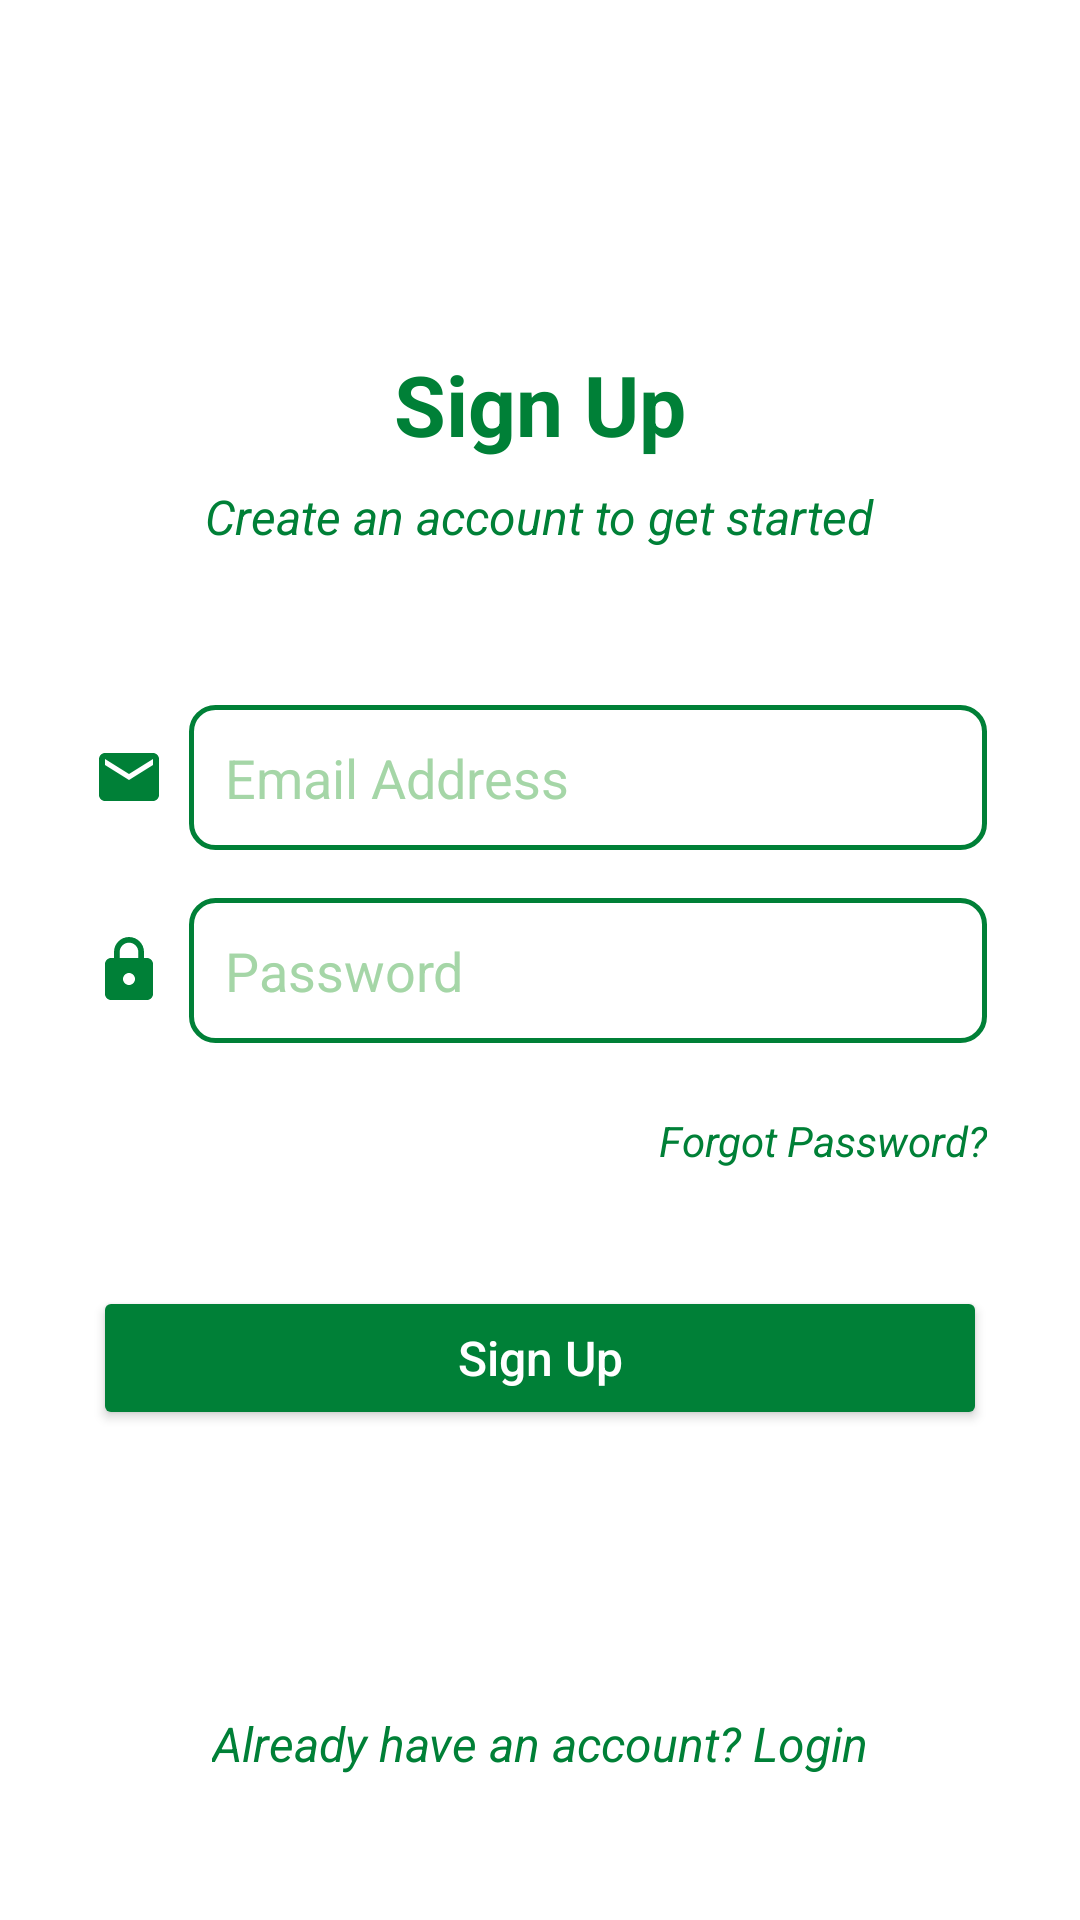

Layout XML and referenced resources for this Android screen:
<!-- AndroidManifest.xml: application theme Theme.GiveGrub2 -->
<!-- res/layout/activity_sign_up_email.xml -->
<RelativeLayout
    xmlns:android="http://schemas.android.com/apk/res/android"
    xmlns:tools="http://schemas.android.com/tools"
    android:id="@+id/main"
    android:layout_width="match_parent"
    android:layout_height="match_parent"
    android:padding="16dp"
    tools:context=".register.signup.SignUpEmailActivity">

    
    <TextView
        android:id="@+id/main_heading"
        android:layout_width="wrap_content"
        android:layout_height="wrap_content"
        android:layout_alignParentTop="true"
        android:layout_centerHorizontal="true"
        android:layout_marginTop="100dp"
        android:text="@string/sign_up"
        android:textSize="28sp"
        android:textStyle="bold"
        android:textColor="@color/primary_the_darkest_color" />

    
    <TextView
        android:id="@+id/subheading"
        android:layout_width="wrap_content"
        android:layout_height="wrap_content"
        android:layout_below="@id/main_heading"
        android:layout_centerHorizontal="true"
        android:layout_marginTop="8dp"
        android:text="@string/create_an_account_to_get_started"
        android:textSize="16sp"
        android:textStyle="italic"
        android:textColor="@color/primary_the_darkest_color" />

    
    <LinearLayout
        android:id="@+id/credentials_container"
        android:layout_width="match_parent"
        android:layout_height="wrap_content"
        android:layout_below="@id/subheading"
        android:layout_marginTop="52dp"
        android:layout_marginStart="15dp"
        android:layout_marginEnd="15dp"
        android:orientation="vertical">

        
        <RelativeLayout
            android:layout_width="match_parent"
            android:layout_height="wrap_content"
            android:layout_marginBottom="16dp">

            <ImageView
                android:id="@+id/email_icon"
                android:layout_width="24dp"
                android:layout_height="24dp"
                android:layout_alignParentStart="true"
                android:layout_centerVertical="true"
                android:contentDescription="@string/email_icon"
                android:src="@drawable/ic_email" />

            <EditText
                android:id="@+id/editTextTextEmailAddress"
                android:layout_width="0dp"
                android:layout_height="wrap_content"
                android:layout_toEndOf="@id/email_icon"
                android:layout_marginStart="8dp"
                android:layout_alignParentEnd="true"
                android:hint="@string/email_address"
                android:inputType="textEmailAddress"
                android:ems="10"
                android:padding="12dp"
                android:background="@drawable/edit_text_background"
                android:importantForAutofill="yes"
                android:autofillHints="emailAddress"
                android:textColor="@color/lite_black"
                android:textColorHint="@color/hint_green"/>
        </RelativeLayout>

        
        <RelativeLayout
            android:layout_width="match_parent"
            android:layout_height="wrap_content">

            <ImageView
                android:id="@+id/password_icon"
                android:layout_width="24dp"
                android:layout_height="24dp"
                android:layout_alignParentStart="true"
                android:layout_centerVertical="true"
                android:contentDescription="@string/password_icon"
                android:src="@drawable/ic_passwords" />

            <EditText
                android:id="@+id/editTextTextPassword"
                android:layout_width="0dp"
                android:layout_height="wrap_content"
                android:layout_toEndOf="@id/password_icon"
                android:layout_marginStart="8dp"
                android:layout_alignParentEnd="true"
                android:hint="@string/password"
                android:inputType="textPassword"
                android:ems="10"
                android:padding="12dp"
                android:background="@drawable/edit_text_background"
                android:importantForAutofill="yes"
                android:autofillHints="password"
                android:textColor="@color/lite_black"
                android:textColorHint="@color/hint_green"/>
        </RelativeLayout>
    </LinearLayout>

    
    <TextView
        android:id="@+id/forgot_password"
        android:layout_width="wrap_content"
        android:layout_height="wrap_content"
        android:layout_alignParentEnd="true"
        android:layout_below="@id/credentials_container"
        android:layout_marginTop="8dp"
        android:text="@string/forgot_password"
        android:textColor="@color/primary_the_darkest_color"
        android:textSize="14sp"
        android:textStyle="italic"
        android:padding="15dp" />

    
    <Button
        android:id="@+id/sign_up_button"
        android:layout_width="match_parent"
        android:layout_height="wrap_content"
        android:layout_below="@id/forgot_password"
        android:layout_marginTop="24dp"
        android:backgroundTint="@color/primary_the_darkest_color"
        android:text="@string/sign_up"
        android:textColor="@color/white"
        android:textSize="16sp"
        android:padding="12dp"
        android:layout_marginStart="15dp"
        android:layout_marginEnd="15dp"
        android:textAllCaps="false" />

    
    <TextView
        android:id="@+id/already_have_account"
        android:layout_width="wrap_content"
        android:layout_height="wrap_content"
        android:layout_alignParentBottom="true"
        android:layout_centerHorizontal="true"
        android:layout_marginBottom="24dp"
        android:text="@string/already_have_an_account_login"
        android:textColor="@color/primary_the_darkest_color"
        android:textSize="16sp"
        android:textStyle="italic"
        android:padding="8dp" />

    
    <ProgressBar
        android:id="@+id/progress_bar"
        android:layout_width="wrap_content"
        android:layout_height="wrap_content"
        android:layout_centerInParent="true"
        android:visibility="gone"
        android:indeterminate="true"
        android:indeterminateTint="@color/primary_the_darkest_color"/>
</RelativeLayout>
<!-- resources referenced by this layout -->
<resources>
  <color name="hint_green">#A5D6A7</color>
  <color name="lite_black">#1F1C1C</color>
  <color name="primary_the_darkest_color">#008037</color>
  <color name="white">#FFFFFFFF</color>
  <!-- drawable edit_text_background (drawable) -->
  <?xml version="1.0" encoding="utf-8"?>
  <shape xmlns:android="http://schemas.android.com/apk/res/android">
      
      <solid android:color="@android:color/white" />
  
      
      <corners android:radius="8dp" />
  
      
      <stroke
          android:width="1.5dp"
          android:color="@color/primary_the_darkest_color" />
  
      
      <padding
          android:left="8dp"
          android:top="8dp"
          android:right="8dp"
          android:bottom="8dp" />
  </shape>
  <!-- drawable ic_email (drawable) -->
  <vector xmlns:android="http://schemas.android.com/apk/res/android" android:height="100dp" android:tint="#008037" android:viewportHeight="24" android:viewportWidth="24" android:width="100dp">
        
      <path android:fillColor="@android:color/white" android:pathData="M20,4L4,4c-1.1,0 -1.99,0.9 -1.99,2L2,18c0,1.1 0.9,2 2,2h16c1.1,0 2,-0.9 2,-2L22,6c0,-1.1 -0.9,-2 -2,-2zM20,8l-8,5 -8,-5L4,6l8,5 8,-5v2z"/>
      
  </vector>
  <!-- drawable ic_passwords (drawable) -->
  <vector xmlns:android="http://schemas.android.com/apk/res/android" android:height="100dp" android:tint="#008037" android:viewportHeight="24" android:viewportWidth="24" android:width="100dp">
        
      <path android:fillColor="@android:color/white" android:pathData="M18,8h-1L17,6c0,-2.76 -2.24,-5 -5,-5S7,3.24 7,6v2L6,8c-1.1,0 -2,0.9 -2,2v10c0,1.1 0.9,2 2,2h12c1.1,0 2,-0.9 2,-2L20,10c0,-1.1 -0.9,-2 -2,-2zM12,17c-1.1,0 -2,-0.9 -2,-2s0.9,-2 2,-2 2,0.9 2,2 -0.9,2 -2,2zM15.1,8L8.9,8L8.9,6c0,-1.71 1.39,-3.1 3.1,-3.1 1.71,0 3.1,1.39 3.1,3.1v2z"/>
      
  </vector>
  <string name="already_have_an_account_login">Already have an account? Login</string>
  <string name="create_an_account_to_get_started">Create an account to get started</string>
  <string name="email_address">Email Address</string>
  <string name="email_icon">Email Icon</string>
  <string name="forgot_password">Forgot Password?</string>
  <string name="password">Password</string>
  <string name="password_icon">Password Icon</string>
  <string name="sign_up">Sign Up</string>
  <style name="Theme.GiveGrub2" parent="Base.Theme.GiveGrub2" />
  <style name="Base.Theme.GiveGrub2" parent="Theme.Material3.DayNight.NoActionBar">
          
          
  
          
          <item name="colorPrimary">@color/primary_the_darkest_color</item>
          <item name="colorPrimaryVariant">@color/primary_the_darkest_color</item>
          <item name="colorOnPrimary">@color/black</item>
  
          
          <item name="colorSecondary">@color/primary_the_darkest_color</item>
          <item name="colorSecondaryVariant">@color/primary_the_darkest_color</item>
          <item name="colorOnSecondary">@color/black</item>
  
          
          <item name="android:statusBarColor">@color/primary_the_darkest_color</item>
  
          
          <item name="android:windowBackground">@color/white</item>
  
      </style>
  <color name="black">#FF000000</color>
</resources>
